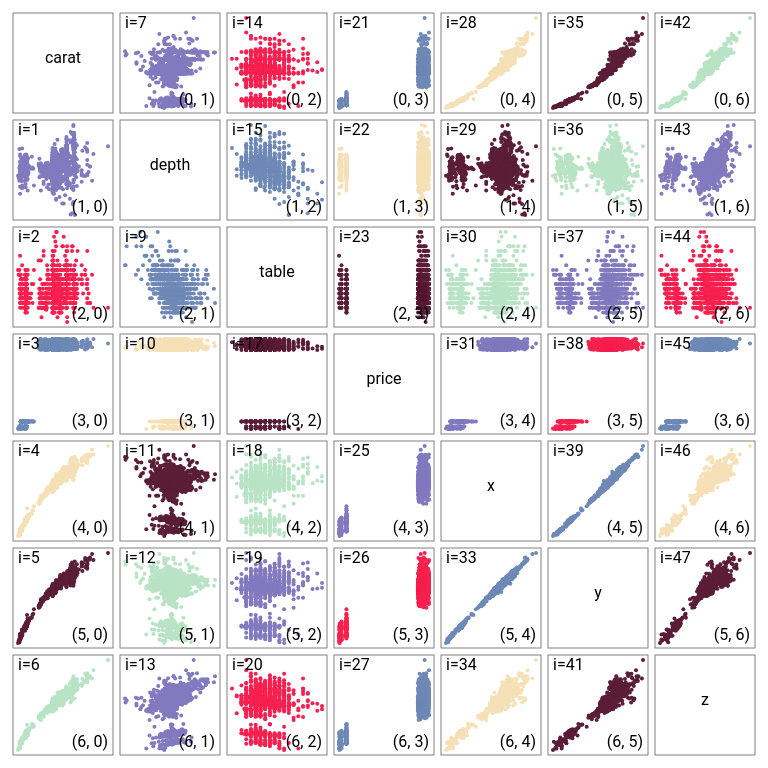
D3 v3 page, settled after 480 driven frames (8 s of simulated time); the page loaded 1 data file(s).



//These attributes could be derived from the data
attributes = ["carat","depth","table","price","x","y","z"];
attributeMatrix = [];

attributes.forEach(function (a, x) {
  attributes.forEach(function (b, y) {
    //create an n-by-n matrix based on pairs of attributes
    attributeMatrix.push({a: a, b: b, x: x, y: y})
  })
})

colors = d3.scale.ordinal()
  .range(["#827abf", "#f62150", "#6f89b6", "#f5e0b7", "#5b1e37", "#b9e3c5"]);

d3.select("body")
  .append("svg")
  .attr("height", 1140)
  .attr("width", 1140)

d3.json("diamonds.json", small_scatterplots);

function small_scatterplots(data) {

  console.log("data", data);

  //format data as numbers
  data.forEach(function (d) {
    attributes.forEach(function (att) {
      d[att] = Number(d[att])
    })
  })

  //create scales dynamically for each attribute's extent

  scale = {};
  attributes.forEach(function (att) {
    scale[att] = d3.scale.linear();
    attExtent = d3.extent(data, function (d) {return d[att]});
    scale[att].domain(attExtent).range([5,95]);
  })

  var height = 100;
  var width = 100;
  var padding = 7;

  var rows = attributes.length;
  var columns = rows;
  console.log('rows', rows);

  //bind the matrix array to a grid of g elements
  d3.select("svg")
    .selectAll("g")
    .data(attributeMatrix)
    .enter()
    .append("g")
    .attr("transform", function (d) {
      return "translate(" + 
        ((d.x * (width + padding)) + padding) + "," + 
        ((d.y * (height + padding)) + padding) + 
        ")" 
    });

  d3.selectAll("g")
    .each(function (matrix, i) {
      //index i is only used for coloring
      var row = Math.floor(i % rows);
      var col = Math.floor(i / rows);
  
      //background/border
      d3.select(this).append("rect")
        .style("fill", "white")
        .style("stroke", "gray")
        .style("stroke-width", 1)
        .attr("height", height)
        .attr("width", width);
        
      // if we are comparing an attribute with itself
      if (matrix.a === matrix.b) {
  
        // show a label
        d3.select(this)
          .append("text")
          .attr("x", 50)
          .style("text-anchor", "middle")
          .attr("y", 50)
          .text(matrix.a)
  
      } else {

      // if not, draw
      // scatterplot points
      d3.select(this).selectAll("circle")
        .data(data)
        .enter()
        .append("circle")
        .attr("r", 2)
        .style("fill", colors(row + col))
        .attr("cx", function (d) {return scale[matrix.a](d[matrix.a])})
        .attr("cy", function (d) {return 100 - scale[matrix.b](d[matrix.b])})

      // show a label for the index 
      d3.select(this)
        .append("text")
        .attr("x", 5)
        .style("text-anchor", "start")
        .attr("y", 15)
        .text("i=" + i) 

      // show a label for the (row,col) pair
      d3.select(this)
        .append("text")
        .attr("x", width - 5)
        .style("text-anchor", "end")
        .attr("y", height - 8)
        .text("(" + row + ", " + col + ")") 

    }

  })


}



### data: diamonds.json
[
 {
  "id": 1,
  "carat": 0.23,
  "cut": "Ideal",
  "color": "E",
  "clarity": "SI2",
  "depth": 61.5,
  "table": 55,
  "price": 326,
  "x": 3.95,
  "y": 3.98,
  "z": 2.43
 },
 {
  "id": 2,
  "carat": 0.21,
  "cut": "Premium",
  "color": "E",
  "clarity": "SI1",
  "depth": 59.8,
  "table": 61,
  "price": 326,
  "x": 3.89,
  "y": 3.84,
  "z": 2.31
 },
 {
  "id": 3,
  "carat": 0.23,
  "cut": "Good",
  "color": "E",
  "clarity": "VS1",
  "depth": 56.9,
  "table": 65,
  "price": 327,
  "x": 4.05,
  "y": 4.07,
  "z": 2.31
 },
 {
  "id": 4,
  "carat": 0.29,
  "cut": "Premium",
  "color": "I",
  "clarity": "VS2",
  "depth": 62.4,
  "table": 58,
  "price": 334,
  "x": 4.2,
  "y": 4.23,
  "z": 2.63
 },
 {
  "id": 5,
  "carat": 0.31,
  "cut": "Good",
  "color": "J",
  "clarity": "SI2",
  "depth": 63.3,
  "table": 58,
  "price": 335,
  "x": 4.34,
  "y": 4.35,
  "z": 2.75
 },
 {
  "id": 6,
  "carat": 0.24,
  "cut": "Very Good",
  "color": "J",
  "clarity": "VVS2",
  "depth": 62.8,
  "table": 57,
  "price": 336,
  "x": 3.94,
  "y": 3.96,
  "z": 2.48
 },
 {
  "id": 7,
  "carat": 0.24,
  "cut": "Very Good",
  "color": "I",
  "clarity": "VVS1",
  "depth": 62.3,
  "table": 57,
  "price": 336,
  "x": 3.95,
  "y": 3.98,
  "z": 2.47
 },
 {
  "id": 8,
  "carat": 0.26,
  "cut": "Very Good",
  "color": "H",
  "clarity": "SI1",
  "depth": 61.9,
  "table": 55,
  "price": 337,
  "x": 4.07,
  "y": 4.11,
  "z": 2.53
 },
 "... 1,991 more items"
]